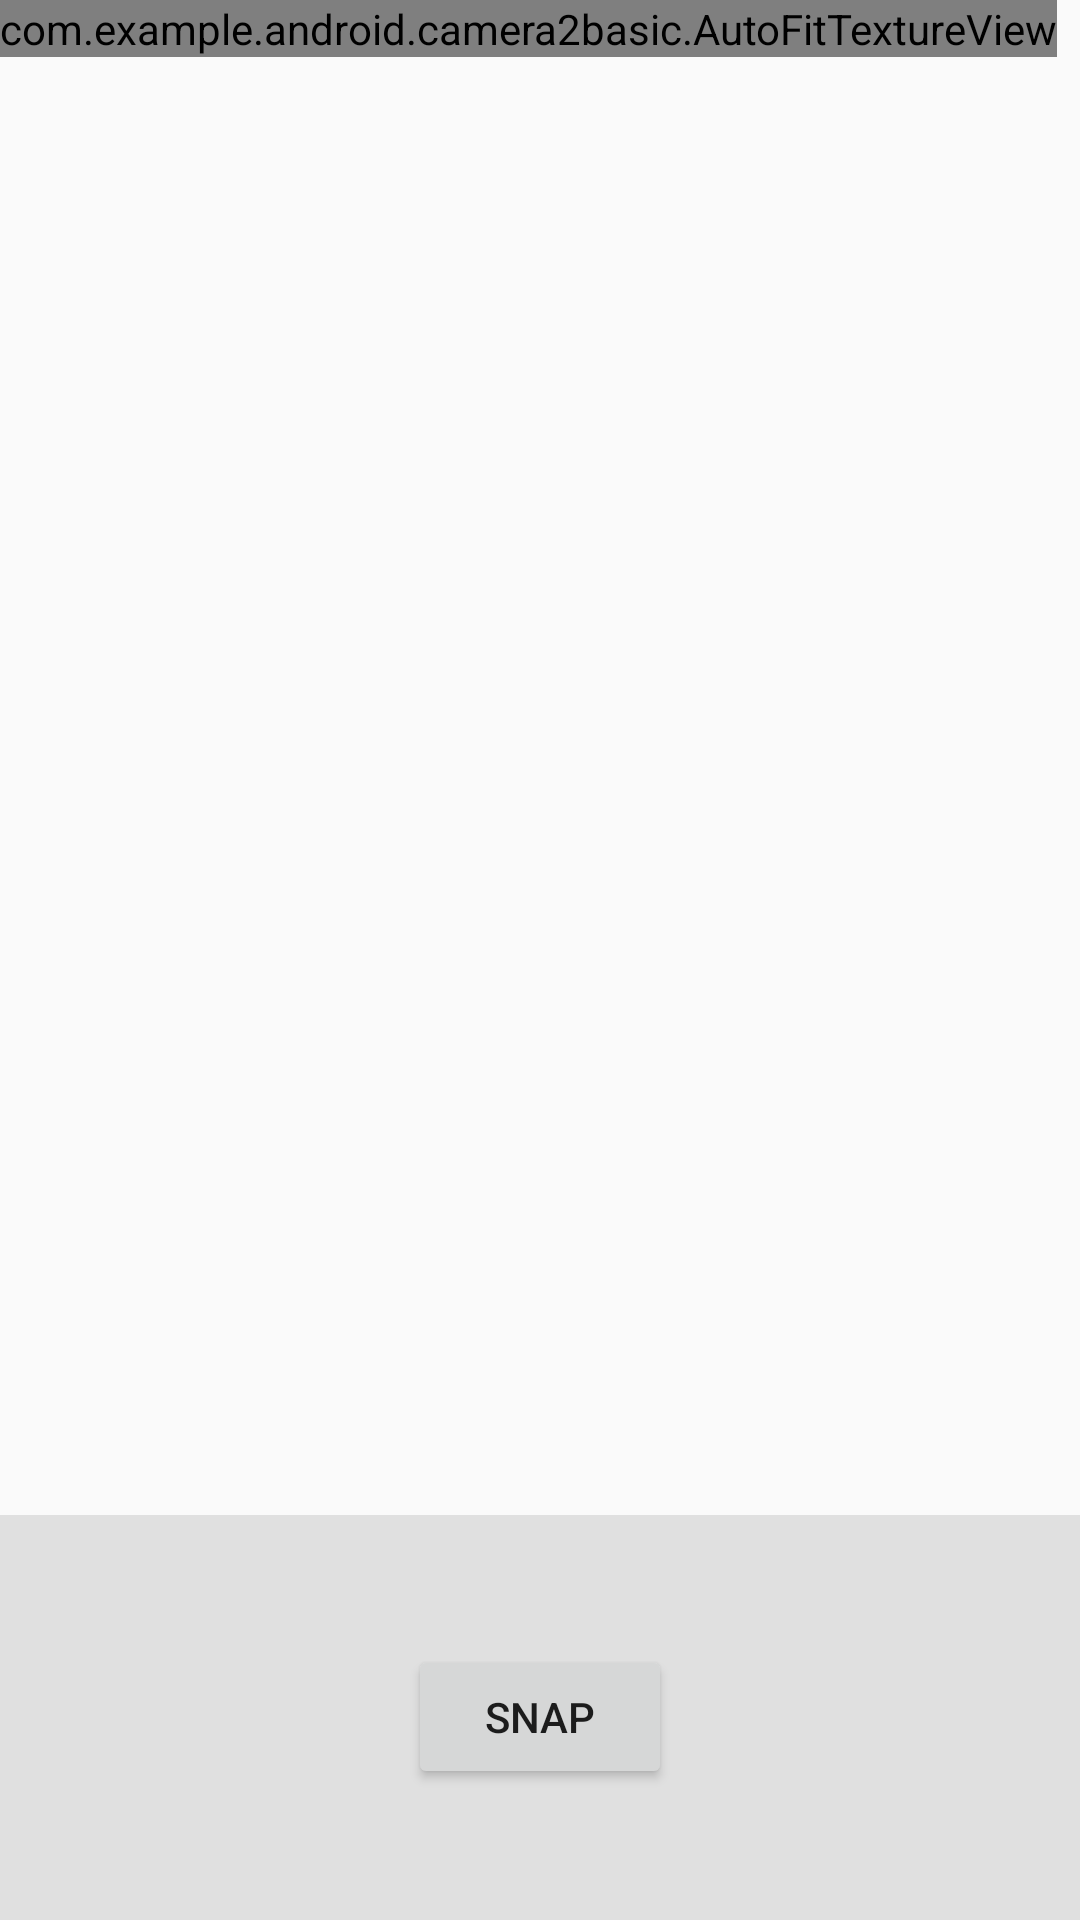

The Android layout XML behind this screen, and the referenced resources:
<!-- AndroidManifest.xml: application theme MaterialTheme -->
<!-- res/layout/fragment_camera2_basic.xml -->
<?xml version="1.0" encoding="utf-8"?>
<RelativeLayout xmlns:android="http://schemas.android.com/apk/res/android"
    android:layout_width="match_parent"
    android:layout_height="match_parent">

    <com.example.android.camera2basic.AutoFitTextureView
        android:id="@+id/texture"
        android:layout_width="wrap_content"
        android:layout_height="wrap_content"
        android:layout_alignParentStart="true"
        android:layout_alignParentTop="true" />

    <FrameLayout
        android:id="@+id/control"
        android:layout_width="match_parent"
        android:layout_height="135dp"
        android:layout_alignParentBottom="true"
        android:layout_alignParentStart="true"
        android:background="@color/control_background">

        <Button
            android:id="@+id/picture"
            android:layout_width="wrap_content"
            android:layout_height="wrap_content"
            android:layout_gravity="center"
            android:text="@string/picture" />

    </FrameLayout>

</RelativeLayout>
<!-- resources referenced by this layout -->
<resources>
  <color name="control_background">#E0E0E0</color>
  <string name="picture">Snap</string>
  <style name="MaterialTheme" parent="android:Theme.Material.Light.NoActionBar.Fullscreen" />
</resources>
